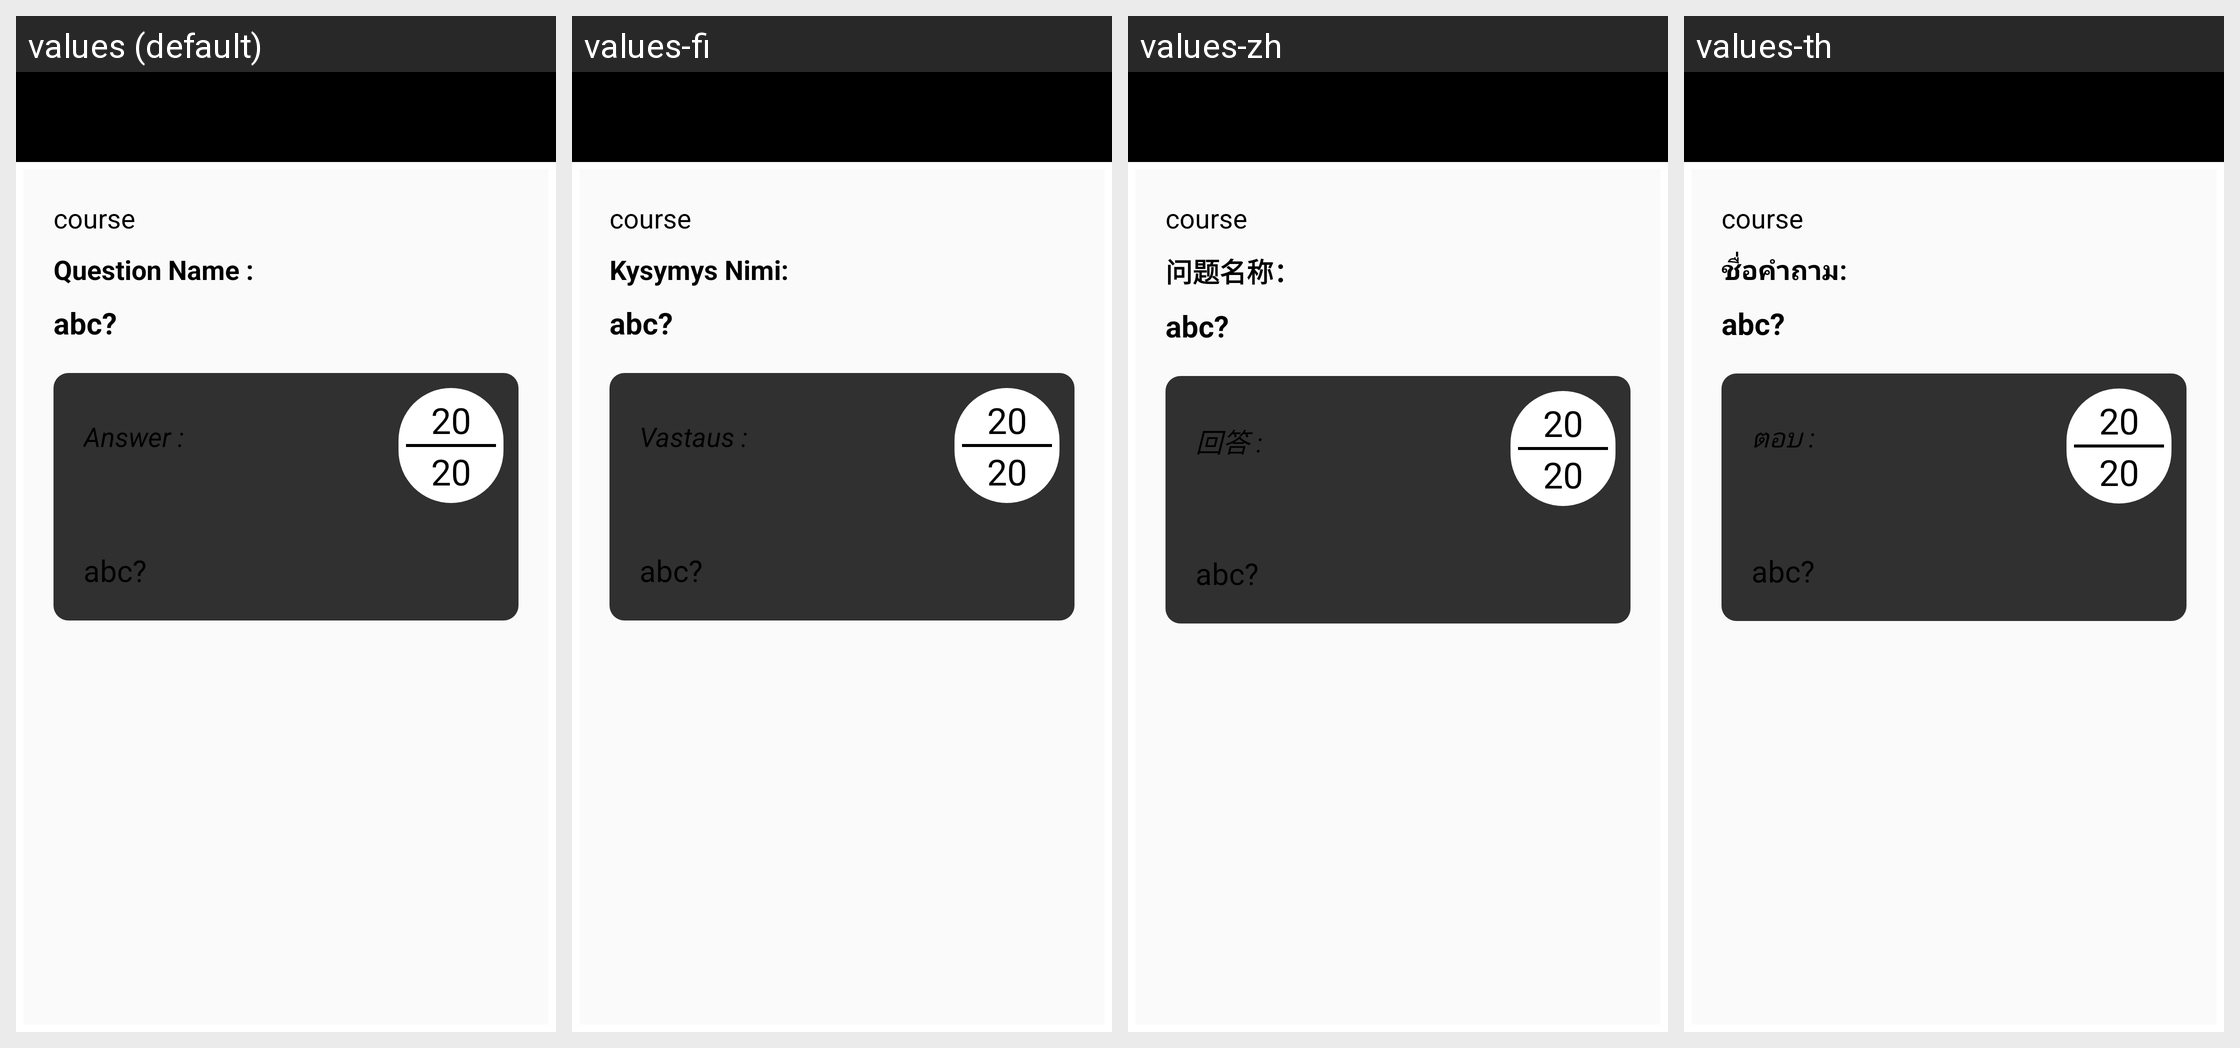

Locale-by-locale string values for the Android screen shown in this grid:
Android screen res/layout/answers_page.xml rendered under 4 locales, left to right: values (default), values-fi, values-zh, values-th. Device: Nexus 5 (rendered at 1080×1920; each locale shown at half size, 540×960, under a caption strip naming it); theme AppTheme.
Other locales in the repository, not shown: values-es, values-in, values-ja, values-ko, values-nl, values-pt, values-ro.
Strings drawn on this screen, with the default value and each locale's value (text and hints the layout hard-codes, and strings that could not be matched under every locale, appear in the picture but are not listed):

question_name
  values: Question Name :
  values-fi: Kysymys Nimi:
  values-zh: 问题名称：
  values-th: ชื่อคำถาม:

Answertext
  values: Answer :
  values-fi: Vastaus :
  values-zh: 回答 :
  values-th: ตอบ :
